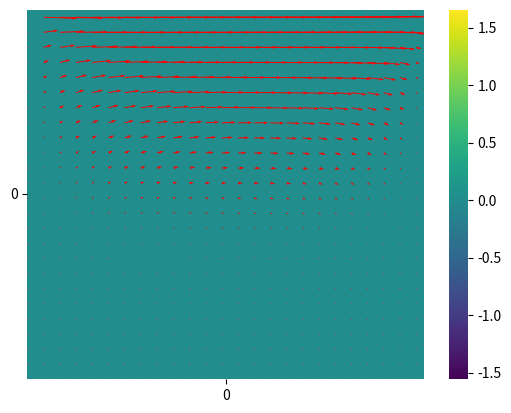

Recreate this plot in Python.
import matplotlib.pyplot as plt
import seaborn as sns
import numpy as np
from tqdm import tqdm

class NavierStokesSimulation:
    def __init__(self, n_points=50, domain_size=1.0, n_iterations=500, time_step_length=0.001,
                 kinematic_viscosity=0.1, density=1.0, horizontal_velocity_top=1.0,
                 n_pressure_poisson_iterations=50, stability_safety_factor=0.5):
        self.n_points = n_points
        self.domain_size = domain_size
        self.n_iterations = n_iterations
        self.time_step_length = time_step_length
        self.kinematic_viscosity = kinematic_viscosity
        self.density = density
        self.horizontal_velocity_top = horizontal_velocity_top
        self.n_pressure_poisson_iterations = n_pressure_poisson_iterations
        self.stability_safety_factor = stability_safety_factor

        self.element_length = self.domain_size / (self.n_points - 1)
        self.x = np.linspace(0.0, self.domain_size, self.n_points)
        self.y = np.linspace(0.0, self.domain_size, self.n_points)

        self.X, self.Y = np.meshgrid(self.x, self.y)
        self.u_prev = np.zeros_like(self.X)
        self.v_prev = np.zeros_like(self.X)
        self.p_prev = np.zeros_like(self.X)

    def central_difference_x(self, f):
        diff = np.zeros_like(f)
        diff[1:-1, 1:-1] = (f[1:-1, 2:] - f[1:-1, 0:-2]) / (2 * self.element_length)
        return diff

    def central_difference_y(self, f):
        diff = np.zeros_like(f)
        diff[1:-1, 1:-1] = (f[2:, 1:-1] - f[0:-2, 1:-1]) / (2 * self.element_length)
        return diff

    def laplace(self, f):
        diff = np.zeros_like(f)
        diff[1:-1, 1:-1] = (f[1:-1, 0:-2] + f[0:-2, 1:-1] - 4 * f[1:-1, 1:-1]
                           + f[1:-1, 2:] + f[2:, 1:-1]) / (self.element_length**2)
        return diff

    def run_simulation(self):
        max_possible_time_step_length = 0.5 * self.element_length**2 / self.kinematic_viscosity
        if self.time_step_length > self.stability_safety_factor * max_possible_time_step_length:
            raise RuntimeError("Stability is not guaranteed")

        for _ in tqdm(range(self.n_iterations)):
            d_u_prev__d_x = self.central_difference_x(self.u_prev)
            d_u_prev__d_y = self.central_difference_y(self.u_prev)
            d_v_prev__d_x = self.central_difference_x(self.v_prev)
            d_v_prev__d_y = self.central_difference_y(self.v_prev)
            laplace__u_prev = self.laplace(self.u_prev)
            laplace__v_prev = self.laplace(self.v_prev)

            u_tent = (self.u_prev + self.time_step_length * (
                - (self.u_prev * d_u_prev__d_x + self.v_prev * d_u_prev__d_y)
                + self.kinematic_viscosity * laplace__u_prev
            ))
            v_tent = (self.v_prev + self.time_step_length * (
                - (self.u_prev * d_v_prev__d_x + self.v_prev * d_v_prev__d_y)
                + self.kinematic_viscosity * laplace__v_prev
            ))

            # Velocity Boundary Conditions
            self.apply_velocity_boundary_conditions(u_tent, v_tent)

            d_u_tent__d_x = self.central_difference_x(u_tent)
            d_v_tent__d_y = self.central_difference_y(v_tent)

            rhs = (self.density / self.time_step_length * (d_u_tent__d_x + d_v_tent__d_y))

            p_next = self.solve_pressure_poisson(rhs)
            self.apply_pressure_boundary_conditions(p_next)

            d_p_next__d_x = self.central_difference_x(p_next)
            d_p_next__d_y = self.central_difference_y(p_next)

            u_next = (u_tent - self.time_step_length / self.density * d_p_next__d_x)
            v_next = (v_tent - self.time_step_length / self.density * d_p_next__d_y)

            # Velocity Boundary Conditions
            self.apply_velocity_boundary_conditions(u_next, v_next)

            self.u_prev, self.v_prev, self.p_prev = u_next, v_next, p_next

        self.visualize_results()

    def apply_velocity_boundary_conditions(self, u, v):
        u[0, :] = 0.0
        u[:, 0] = 0.0
        u[:, -1] = 0.0
        u[-1, :] = self.horizontal_velocity_top
        v[0, :] = 0.0
        v[:, 0] = 0.0
        v[:, -1] = 0.0
        v[-1, :] = 0.0

    def solve_pressure_poisson(self, rhs):
        p_next = np.zeros_like(self.p_prev)
        p_next[1:-1, 1:-1] = 1/4 * (
            p_next[1:-1, 0:-2] + p_next[0:-2, 1:-1] + p_next[1:-1, 2:] + p_next[2:, 1:-1]
            - self.element_length**2 * rhs[1:-1, 1:-1]
        )
        # Pressure Boundary Conditions
        p_next[:, -1] = p_next[:, -2]
        p_next[0, :] = p_next[1, :]
        p_next[:, 0] = p_next[:, 1]
        p_next[-1, :] = 0.0
        return p_next

    def apply_pressure_boundary_conditions(self, p):
        p[:, -1] = p[:, -2]
        p[0, :] = p[1, :]
        p[:, 0] = p[:, 1]
        p[-1, :] = 0.0

    def visualize_results(self):
        plt.figure()
        sns.heatmap(self.p_prev[::2, ::2], cmap="viridis", cbar=True)

        # Quiver plot for vectors
        plt.quiver(self.X[::2, ::2], self.Y[::2, ::2], self.u_prev[::2, ::2], self.v_prev[::2, ::2], color="red")

        plt.xlim((0, 1))
        plt.ylim((0, 1))
        plt.show()



def main():
    simulation = NavierStokesSimulation()
    simulation.run_simulation()

if __name__ == "__main__":
    main()
